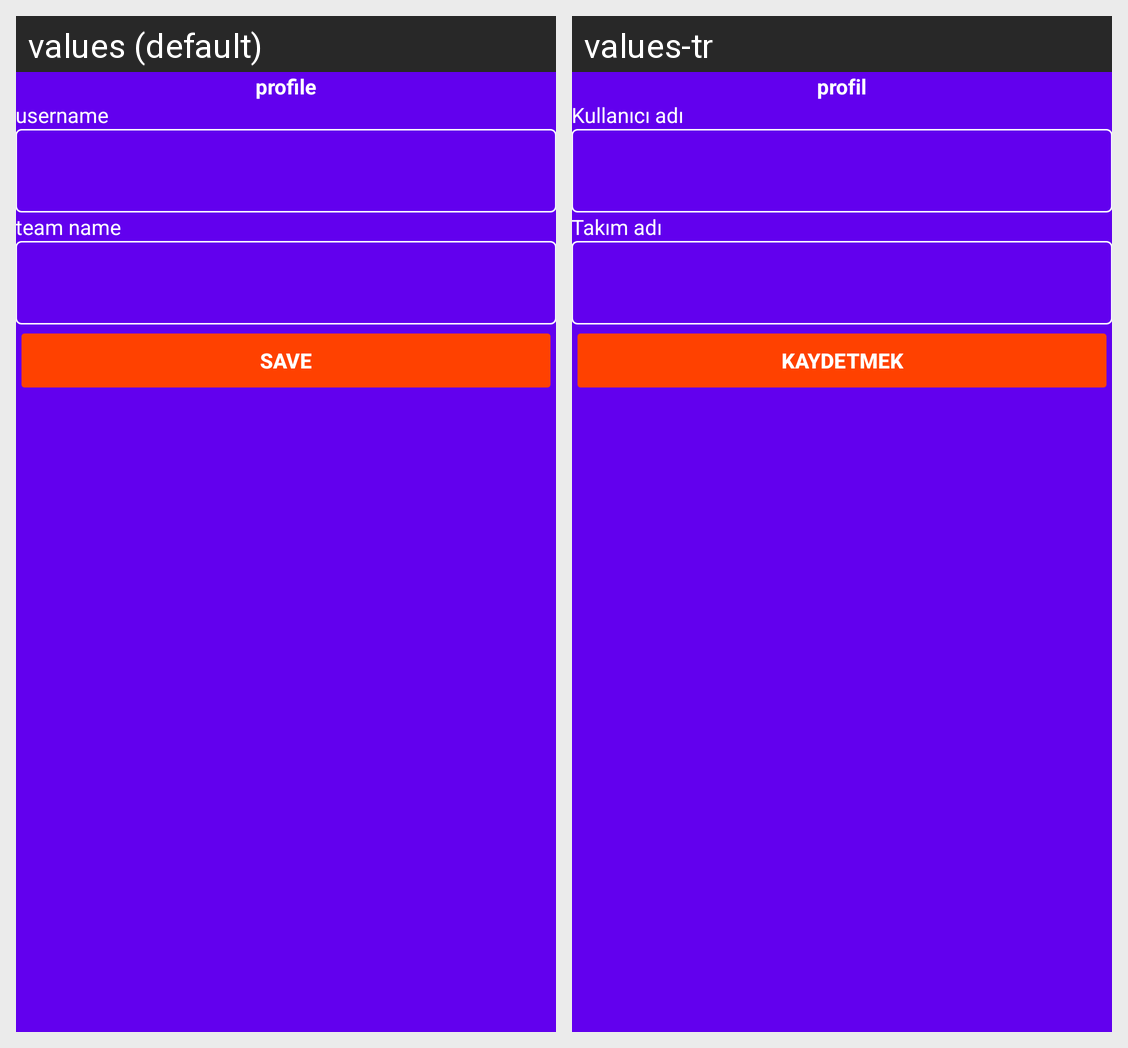

The Android screen above is rendered under two locales of the same app. Produce the string resources it draws, with the default and per-locale values.
Android screen res/layout/fragment_profile.xml rendered under 2 locales, left to right: values (default), values-tr. Device: Nexus 5 (rendered at 1080×1920; each locale shown at half size, 540×960, under a caption strip naming it); theme myTheme.BasketBallApp.
Strings drawn on this screen, with the default value and each locale's value (text and hints the layout hard-codes, and strings that could not be matched under every locale, appear in the picture but are not listed):

profile
  values: profile
  values-tr: profil

personalname
  values: username
  values-tr: Kullanıcı adı

teamName
  values: team name
  values-tr: Takım adı

save
  values: Save
  values-tr: Kaydetmek
